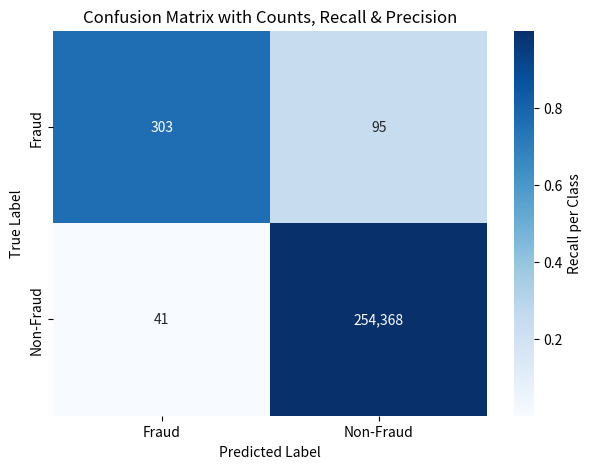

The matplotlib source for this figure:
import numpy as np
import matplotlib.pyplot as plt
import seaborn as sns

# Confusion matrix counts
cm = np.array([[303, 95],
               [41, 254368]])
labels = ["Fraud", "Non-Fraud"]

# Row-normalized (recall per class)
cm_row = cm.astype(float) / cm.sum(axis=1)[:, np.newaxis]

# Column-normalized (precision per predicted class)
cm_col = cm.astype(float) / cm.sum(axis=0)[np.newaxis, :]

# Build annotation strings with counts, row%, column%
annot = np.empty_like(cm).astype(str)
for i in range(cm.shape[0]):
    for j in range(cm.shape[1]):
        count = cm[i, j]
        row_perc = cm_row[i, j] * 100
        col_perc = cm_col[i, j] * 100
        annot[i, j] =        f"{count:,}"
        # \n(R:{row_perc:.1f}%, P:{col_perc:.1f}%)"


# Plot heatmap (row-normalized for color intensity so fraud cells are visible)
plt.figure(figsize=(7, 5))
sns.heatmap(cm_row, annot=annot, fmt="", cmap="Blues",
            xticklabels=labels, yticklabels=labels,
            cbar_kws={'label': 'Recall per Class'})

plt.xlabel("Predicted Label")
plt.ylabel("True Label")
plt.title("Confusion Matrix with Counts, Recall & Precision")
plt.show()
